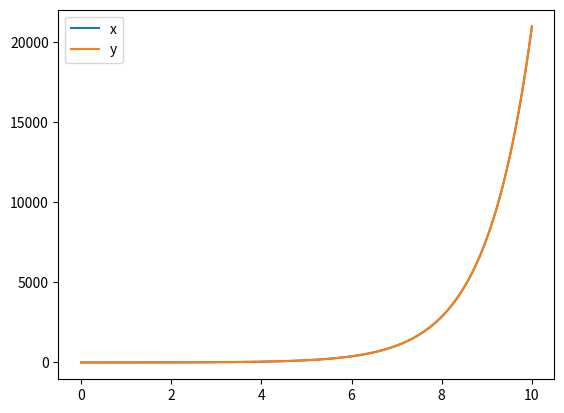

Here is the Python script that generated this plot:
import numpy as np
import matplotlib.pyplot as plt

def velocity(t, x):
    x1, x2 = x
    v1 = t + x1
    v2 = t + x2
    return np.array([v1, v2])

def euler_step(x, t, dt):
    return x + dt * velocity(t, x)

def simulation(x0, t0, t_end, dt):
    N = int((t_end - t0) / dt)
    t_values = np.zeros(N+1)
    x_values = np.zeros((N+1, 2))
    t_values[0] = t0
    x_values[0] = x0
    for i in range(N):
        t_value = t_values[i]
        x_value = x_values[i]
        t_values[i+1] = t_value + dt
        x_values[i+1] = euler_step(x_value, t_value, dt)
    return t_values, x_values

if __name__ == "__main__":
    x0 = np.array([0, 0])
    t0 = 0
    t_end = 10
    dt = 0.01
    t_values, x_values = simulation(x0, t0, t_end, dt)
    plt.plot(t_values, x_values[:, 0], label='x')
    plt.plot(t_values, x_values[:, 1], label='y')
    plt.legend()
    plt.show()
